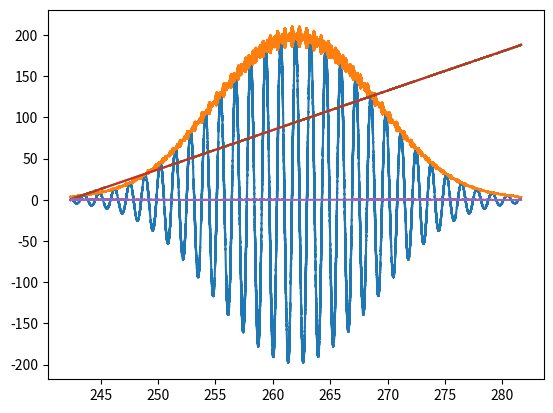

Here is the Python script that generated this plot:
import numpy as np
import matplotlib.pyplot as plt
import math
from scipy.signal import hilbert

E0 = 1
lambda0 = 1.31
left = 185 * lambda0  # левая граница графика
right = 215 * lambda0  # правая граница графика
step_lambda = 1e-3  # шаг по длине волны
step = 1e-4  # шаг по ∆l
delta_lambda = 20e-3
range_lambda = np.arange(lambda0 - 5 * delta_lambda, lambda0 + 5 * delta_lambda, step_lambda)  # диапазон волн
delta_l1 = np.arange(left, right + step, step)
k = (2 * math.pi) / range_lambda
gamma = 10000
omega = 10
b = lambda0 * 1e-2 * np.abs(np.cos(omega * delta_l1))
print(b)
delta_l2 = 200 * lambda0 + b * np.cos(gamma * delta_l1)
print("Диапазон λ:", range_lambda)
print("k:", k)
I = 0
I_new = 0
for i in range(len(range_lambda)):
    E = (E0 ** 2) * (math.exp(-(((range_lambda[i] - lambda0) ** 2) / (2 * ((2 * delta_lambda) ** 2))))) #распределение Гаусса
    I += E * (4 * (np.cos(k[i] * delta_l1) + np.cos(k[i] * delta_l2)) + 2 * (np.cos(
        k[i] * (delta_l1 + delta_l2)) + np.cos(k[i] * (delta_l1 - delta_l2))))
I_new = hilbert(I) #преобразование Гильберта
print("Интенсивность:", I)
print("Интенсивность после преобразования Гильберта:", I_new)
print("Интенсивность после преобразования Гильберта реальная часть:", I_new.real)
print("Интенсивность после преобразования Гильберта мнимая часть:", I_new.imag)
plt.plot(delta_l1, I) #синий график
a = np.sqrt(I_new.real ** 2 + I_new.imag ** 2) #амплитуда
plt.plot(delta_l1, a) #рыжий график
print("Амплитуда:", a)
comp = np.arctan2(I_new.imag, I_new.real)
print("ωt + φ:", comp)
plt.plot(delta_l1, np.unwrap(comp, math.pi)) #зеленый график
approximated_line = np.polyfit(delta_l1, np.unwrap(comp, math.pi), 1)
print("k и b прямой:", approximated_line)
plt.plot(delta_l1, delta_l1 * approximated_line[0] + approximated_line[1]) #красный
plt.plot(delta_l1, np.unwrap(comp, math.pi) - (delta_l1 * approximated_line[0] + approximated_line[1])) #фиолетовый
print(np.unwrap(comp, math.pi) - (delta_l1 * approximated_line[0] + approximated_line[1]))
plt.show()
